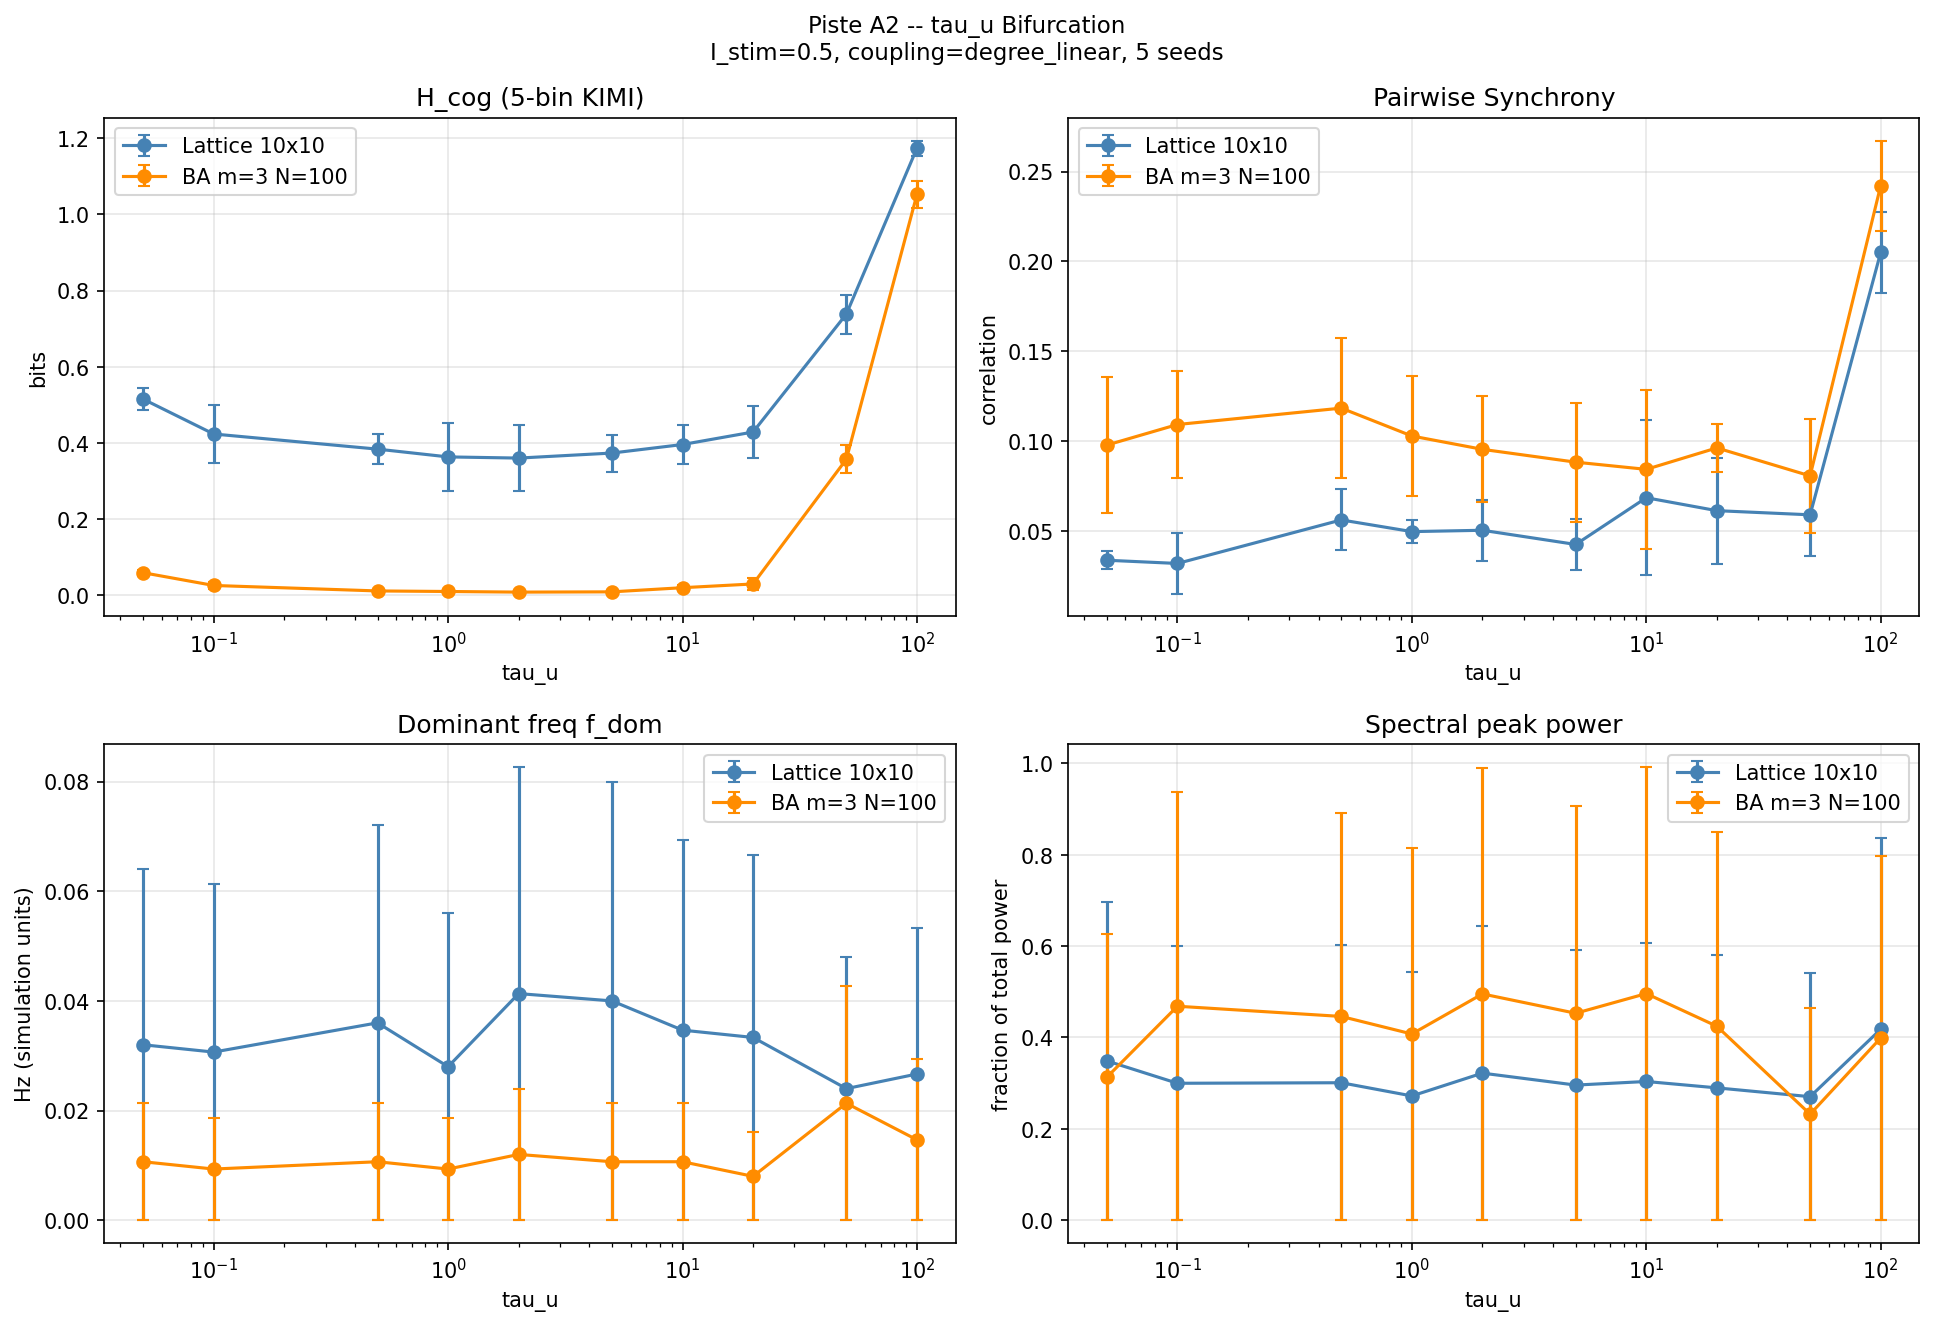

Source data for this figure (header and first rows):
topo, tau_u, h_cont_mean, h_cont_std, h_cog_mean, h_cog_std, sync_mean, sync_std, freq_dom, freq_std, peak_power, peak_pwr_std
lattice, 0.05, 4.269, 0.04709, 0.5151, 0.02815, 0.0338, 0.005125, 0.032, 0.006532, 0.3487, 0.1404
lattice, 0.1, 3.987, 0.135, 0.4235, 0.07525, 0.03201, 0.01689, 0.03067, 0.01236, 0.2997, 0.04928
lattice, 0.5, 3.903, 0.1347, 0.3838, 0.04035, 0.05623, 0.01694, 0.036, 0.009043, 0.3009, 0.03756
lattice, 1.0, 3.855, 0.1352, 0.3634, 0.08939, 0.04973, 0.006179, 0.028, 0.007775, 0.272, 0.05622
lattice, 2.0, 3.838, 0.1066, 0.3603, 0.08658, 0.05047, 0.01698, 0.04133, 0.007775, 0.3219, 0.07272
lattice, 5.0, 3.867, 0.06816, 0.3735, 0.04849, 0.04258, 0.01423, 0.04, 0.007303, 0.2958, 0.0698
lattice, 10.0, 3.958, 0.09611, 0.3959, 0.05196, 0.06857, 0.04311, 0.03467, 0.01147, 0.3036, 0.1157
lattice, 20.0, 3.992, 0.1198, 0.4287, 0.06923, 0.06138, 0.02944, 0.03333, 0.007303, 0.2897, 0.06129
lattice, 50.0, 4.448, 0.07237, 0.7383, 0.05118, 0.05907, 0.02317, 0.024, 0.005333, 0.2704, 0.04209
lattice, 100.0, 4.731, 0.03033, 1.174, 0.02008, 0.205, 0.0227, 0.02667, 3.469446951953614e-18, 0.4179, 0.05165
ba_m3, 0.05, 2.99, 0.0269, 0.05942, 0.007714, 0.09786, 0.03792, 0.01067, 0.005333, 0.313, 0.07965
ba_m3, 0.1, 2.99, 0.03987, 0.02592, 0.008372, 0.1093, 0.02998, 0.009333, 0.003266, 0.4684, 0.1694
ba_m3, 0.5, 2.895, 0.05663, 0.01154, 0.003725, 0.1184, 0.03897, 0.01067, 0.005333, 0.446, 0.1683
ba_m3, 1.0, 2.909, 0.04948, 0.0101, 0.004033, 0.1029, 0.03339, 0.009333, 0.003266, 0.4076, 0.1277
ba_m3, 2.0, 2.901, 0.02831, 0.008464, 0.002634, 0.09548, 0.02954, 0.012, 0.004989, 0.4953, 0.1205
ba_m3, 5.0, 2.923, 0.03255, 0.009165, 0.005185, 0.08835, 0.03305, 0.01067, 0.003266, 0.453, 0.1082
ba_m3, 10.0, 3.062, 0.06501, 0.02006, 0.006773, 0.08435, 0.04419, 0.01067, 0.005333, 0.496, 0.1397
ba_m3, 20.0, 3.2, 0.07882, 0.02988, 0.01472, 0.09628, 0.01319, 0.008, 0.002667, 0.4246, 0.1192
ba_m3, 50.0, 3.886, 0.08478, 0.3573, 0.03745, 0.08071, 0.03153, 0.02133, 0.009798, 0.2321, 0.01508
ba_m3, 100.0, 4.604, 0.06224, 1.052, 0.03504, 0.2421, 0.02508, 0.01467, 0.009798, 0.3988, 0.04661
